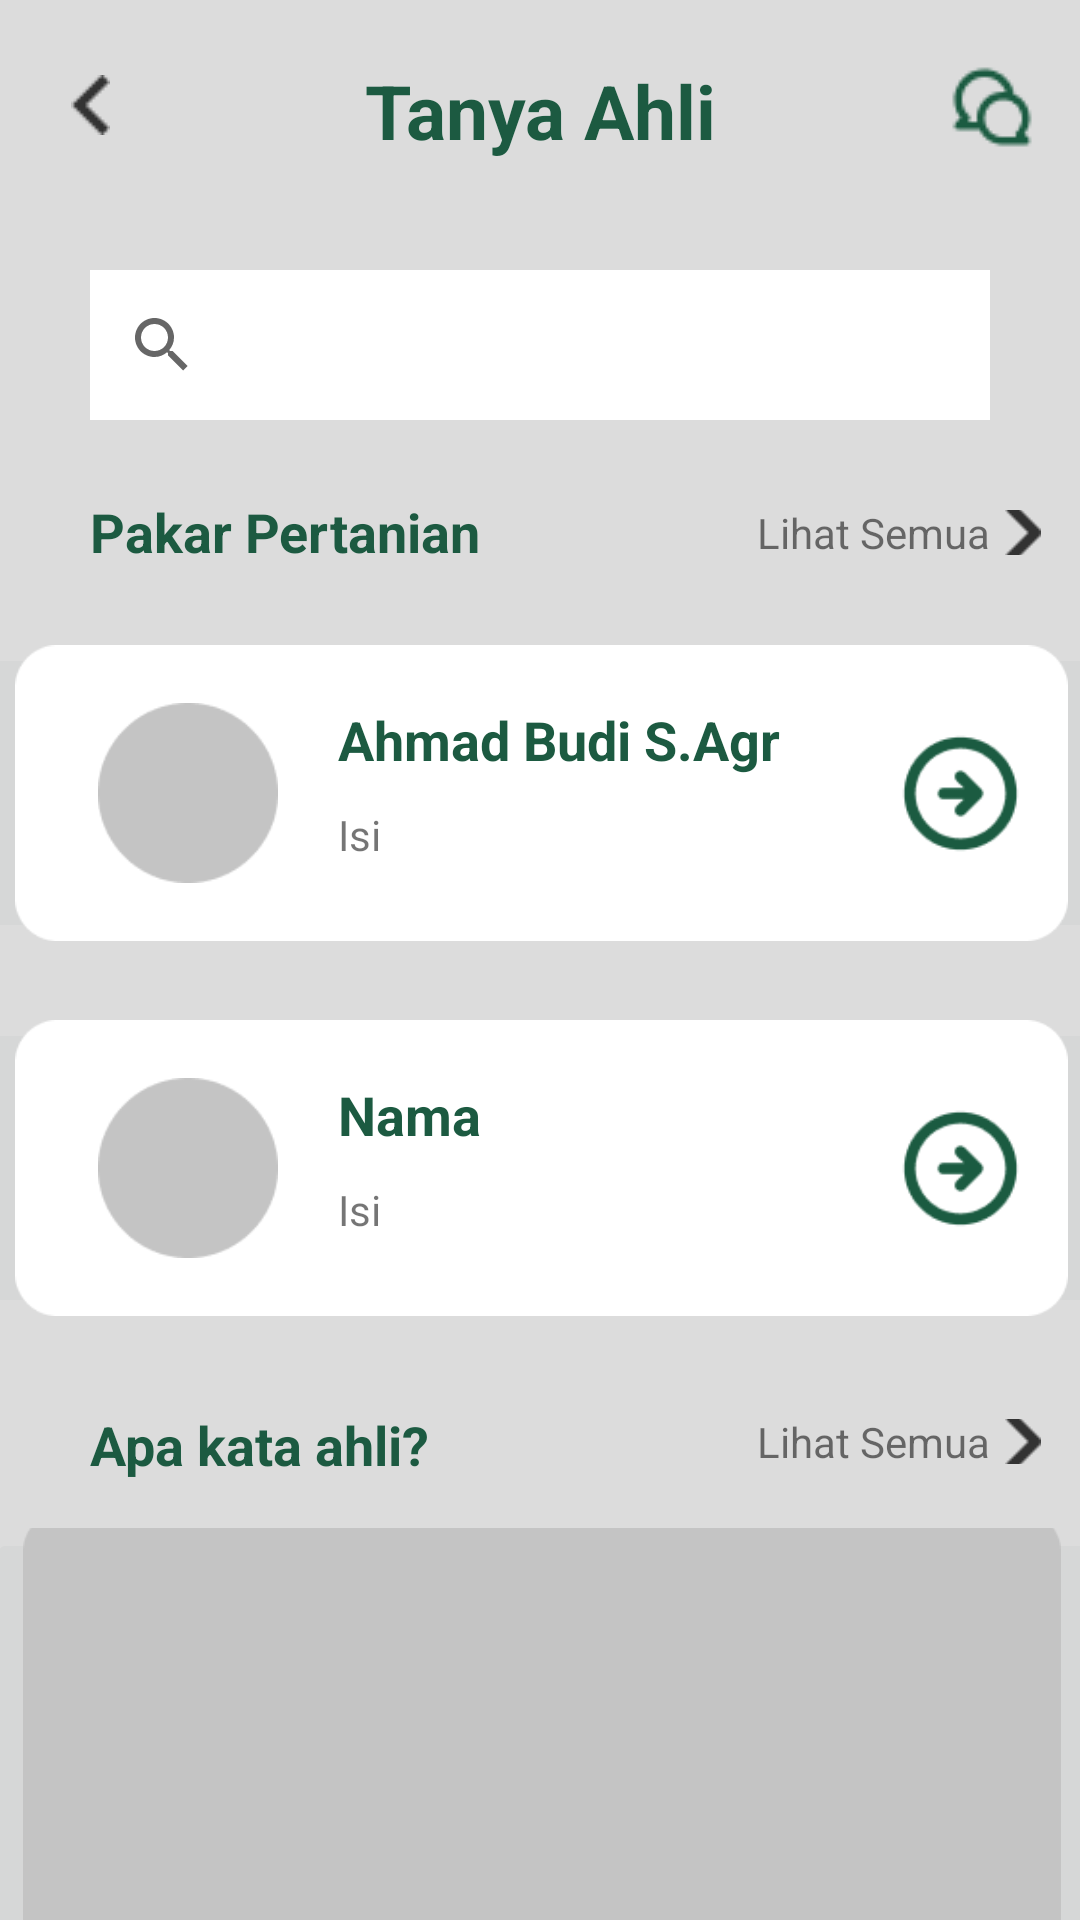

Here is an Android app screen rendered from its layout file. Give the layout XML and the strings, colors and styles it references.
<!-- AndroidManifest.xml: application theme Theme.MitraTani -->
<!-- res/layout/tanya_ahli.xml -->
<?xml version="1.0" encoding="utf-8"?>
<android.support.constraint.ConstraintLayout xmlns:android="http://schemas.android.com/apk/res/android"
    xmlns:app="http://schemas.android.com/apk/res-auto"
    xmlns:tools="http://schemas.android.com/tools"
    android:layout_width="match_parent"
    android:background="@color/grey"
    android:layout_height="match_parent">


    <ImageButton
        android:id="@+id/ibtn_back_tanyaahli"
        android:layout_width="60dp"
        android:layout_height="60dp"
        android:layout_marginTop="5dp"
        android:background="@color/grey"
        app:layout_constraintStart_toStartOf="parent"
        app:layout_constraintTop_toTopOf="parent"
        app:srcCompat="@drawable/back_hitam" />

    <TextView
        android:id="@+id/textView"
        android:layout_width="wrap_content"
        android:layout_height="wrap_content"
        android:layout_marginTop="20dp"
        android:textSize="25sp"
        android:text="@string/tanyaahli"
        android:textStyle="bold"
        android:textColor="@color/dark_green"
        app:layout_constraintEnd_toEndOf="parent"
        app:layout_constraintStart_toStartOf="parent"
        app:layout_constraintTop_toTopOf="parent" />

    <ImageButton
        android:id="@+id/imageButton7"
        android:layout_width="60dp"
        android:layout_height="60dp"
        android:layout_marginTop="5dp"
        android:background="@color/grey"
        app:layout_constraintEnd_toEndOf="parent"
        app:layout_constraintTop_toTopOf="parent"
        app:srcCompat="@drawable/chat" />

    <SearchView
        android:id="@+id/searchView2"
        android:background="@color/white"
        android:layout_width="300dp"
        android:layout_height="50dp"
        android:layout_marginTop="90dp"
        app:layout_constraintEnd_toEndOf="parent"
        app:layout_constraintStart_toStartOf="parent"
        app:layout_constraintTop_toTopOf="parent" />

    <TextView
        android:id="@+id/textView3"
        android:layout_width="wrap_content"
        android:layout_height="wrap_content"
        android:layout_marginTop="25dp"
        android:textSize="18sp"
        android:text="@string/pakar_pertanian"
        android:textColor="@color/dark_green"
        android:textStyle="bold"
        app:layout_constraintStart_toStartOf="@+id/searchView2"
        app:layout_constraintTop_toBottomOf="@+id/searchView2" />

    <TextView
        android:id="@+id/textView4"
        android:layout_width="wrap_content"
        android:layout_height="wrap_content"
        android:layout_marginTop="28dp"
        android:text="@string/lihat_semua"
        app:layout_constraintEnd_toEndOf="@+id/searchView2"
        app:layout_constraintTop_toBottomOf="@+id/searchView2" />

    <ImageButton
        android:id="@+id/imageButton6"
        android:layout_width="375dp"
        android:layout_height="100dp"
        android:scaleType="centerCrop"
        android:layout_marginTop="25dp"
        app:layout_constraintEnd_toEndOf="parent"
        app:layout_constraintStart_toStartOf="parent"
        app:layout_constraintTop_toBottomOf="@+id/textView3"
        app:srcCompat="@drawable/latar_tanya_ahli" />

    <ImageButton
        android:id="@+id/imageButton8"
        android:layout_width="60dp"
        android:layout_height="60dp"
        android:layout_marginStart="40dp"
        android:background="@color/white"
        android:scaleType="centerCrop"
        app:layout_constraintBottom_toBottomOf="@+id/imageButton6"
        app:layout_constraintStart_toStartOf="@+id/imageButton6"
        app:layout_constraintTop_toTopOf="@+id/imageButton6"
        app:srcCompat="@drawable/profil_tanya_ahli" />

    <TextView
        android:id="@+id/textView2"
        android:layout_width="wrap_content"
        android:layout_height="wrap_content"
        android:layout_marginTop="20dp"
        android:layout_marginStart="20dp"
        android:text="@string/ahli0"
        android:textStyle="bold"
        android:textSize="18sp"
        android:textColor="@color/dark_green"
        app:layout_constraintStart_toEndOf="@+id/imageButton8"
        app:layout_constraintTop_toTopOf="@+id/imageButton6" />

    <TextView
        android:id="@+id/textView5"
        android:layout_width="wrap_content"
        android:layout_height="wrap_content"
        android:layout_marginTop="10dp"
        android:text="@string/isi"
        app:layout_constraintStart_toStartOf="@+id/textView2"
        app:layout_constraintTop_toBottomOf="@+id/textView2" />

    <ImageButton
        android:id="@+id/ibtn_tanyaahli_rincian"
        android:layout_width="45dp"
        android:layout_height="45dp"
        android:background="@color/white"
        android:scaleType="centerCrop"
        android:layout_marginEnd="25dp"
        app:layout_constraintBottom_toBottomOf="@+id/imageButton6"
        app:layout_constraintEnd_toEndOf="@+id/imageButton6"
        app:layout_constraintTop_toTopOf="@+id/imageButton6"
        app:srcCompat="@drawable/btn_tanya_ahli" />

    <ImageButton
        android:id="@+id/imageButton10"
        android:layout_width="12dp"
        android:layout_height="15dp"
        android:layout_marginTop="30dp"
        android:layout_marginStart="5dp"
        android:background="@color/grey"
        android:scaleType="centerCrop"
        app:layout_constraintStart_toEndOf="@+id/textView4"
        app:layout_constraintTop_toBottomOf="@+id/searchView2"
        app:srcCompat="@drawable/rincian_ahli" />

    <ImageButton
        android:id="@+id/imageButton3"
        android:layout_width="375dp"
        android:layout_height="100dp"
        android:scaleType="centerCrop"
        android:layout_marginTop="25dp"
        app:layout_constraintEnd_toEndOf="parent"
        app:layout_constraintStart_toStartOf="parent"
        app:layout_constraintTop_toBottomOf="@+id/imageButton6"
        app:srcCompat="@drawable/latar_tanya_ahli" />

    <ImageButton
        android:id="@+id/imageButton9"
        android:layout_width="60dp"
        android:layout_height="60dp"
        android:background="@color/white"
        android:scaleType="centerCrop"
        android:layout_marginStart="40dp"
        app:layout_constraintBottom_toBottomOf="@+id/imageButton3"
        app:layout_constraintStart_toStartOf="@+id/imageButton3"
        app:layout_constraintTop_toTopOf="@+id/imageButton3"
        app:srcCompat="@drawable/profil_tanya_ahli" />

    <TextView
        android:id="@+id/textView9"
        android:layout_width="wrap_content"
        android:layout_height="wrap_content"
        android:layout_marginTop="20dp"
        android:layout_marginStart="20dp"
        android:text="@string/nama"
        android:textColor="@color/dark_green"
        android:textSize="18sp"
        android:textStyle="bold"
        app:layout_constraintStart_toEndOf="@+id/imageButton9"
        app:layout_constraintTop_toTopOf="@+id/imageButton3" />

    <TextView
        android:id="@+id/textView10"
        android:layout_width="wrap_content"
        android:layout_height="wrap_content"
        android:layout_marginTop="10dp"
        android:text="@string/isi"
        app:layout_constraintStart_toStartOf="@+id/textView9"
        app:layout_constraintTop_toBottomOf="@+id/textView9" />

    <ImageButton
        android:id="@+id/imageButton12"
        android:layout_width="45dp"
        android:layout_height="45dp"
        android:layout_marginEnd="25dp"
        android:background="@color/white"
        android:scaleType="centerCrop"
        app:layout_constraintBottom_toBottomOf="@+id/imageButton3"
        app:layout_constraintEnd_toEndOf="@+id/imageButton3"
        app:layout_constraintTop_toTopOf="@+id/imageButton3"
        app:srcCompat="@drawable/btn_tanya_ahli" />

    <TextView
        android:id="@+id/textView11"
        android:layout_width="wrap_content"
        android:layout_height="wrap_content"
        android:layout_marginTop="280dp"
        android:text="@string/apa_kata"
        android:textColor="@color/dark_green"
        android:textSize="18sp"
        android:textStyle="bold"
        app:layout_constraintStart_toStartOf="@+id/textView3"
        app:layout_constraintTop_toBottomOf="@+id/textView3" />

    <TextView
        android:id="@+id/textVie"
        android:layout_width="wrap_content"
        android:layout_height="wrap_content"
        android:layout_marginTop="284dp"
        android:text="@string/lihat_semua"
        app:layout_constraintEnd_toEndOf="@+id/textView4"
        app:layout_constraintTop_toBottomOf="@+id/textView4" />

    <ImageButton
        android:id="@+id/imageButto"
        android:layout_width="12dp"
        android:layout_height="15dp"
        android:layout_marginTop="288dp"
        android:background="@color/grey"
        android:scaleType="centerCrop"
        app:layout_constraintEnd_toEndOf="@+id/imageButton10"
        app:layout_constraintTop_toBottomOf="@+id/imageButton10"
        app:srcCompat="@drawable/rincian_ahli" />

    <ImageButton
        android:id="@+id/imageButton13"
        android:layout_width="370dp"
        android:layout_height="150dp"
        android:layout_marginTop="70dp"
        android:scaleType="centerCrop"
        app:layout_constraintEnd_toEndOf="@+id/imageButton3"
        app:layout_constraintStart_toStartOf="@+id/imageButton3"
        app:layout_constraintTop_toBottomOf="@+id/imageButton3"
        app:srcCompat="@drawable/apa_kata_ahli" />

</android.support.constraint.ConstraintLayout>
<!-- resources referenced by this layout -->
<resources>
  <color name="dark_green">#1C5A41</color>
  <color name="grey">#DCDCDC</color>
  <color name="white">#FFFFFFFF</color>
  <!-- drawable apa_kata_ahli: png bitmap (drawable, 2007 bytes) -->
  <!-- drawable back_hitam: png bitmap (drawable, 305 bytes) -->
  <!-- drawable btn_tanya_ahli: png bitmap (drawable, 1259 bytes) -->
  <!-- drawable chat: png bitmap (drawable, 988 bytes) -->
  <!-- drawable latar_tanya_ahli: png bitmap (drawable, 1376 bytes) -->
  <!-- drawable profil_tanya_ahli: png bitmap (drawable, 1112 bytes) -->
  <!-- drawable rincian_ahli: png bitmap (drawable, 197 bytes) -->
  <string name="ahli0">Ahmad Budi S.Agr</string>
  <string name="apa_kata">Apa kata ahli?</string>
  <string name="isi">Isi</string>
  <string name="lihat_semua">Lihat Semua</string>
  <string name="nama">Nama</string>
  <string name="pakar_pertanian">Pakar Pertanian</string>
  <string name="tanyaahli">Tanya Ahli</string>
  <style name="Theme.MitraTani" parent="Theme.AppCompat.Light.DarkActionBar">
          
          <item name="colorPrimary">@color/purple_500</item>
          <item name="colorPrimaryDark">@color/dark_green</item>
          <item name="colorAccent">@color/teal_200</item>
          <item name="colorSecondary">@color/dark_green</item>
          
      </style>
  <color name="purple_500">#FF6200EE</color>
  <color name="teal_200">#FF03DAC5</color>
</resources>
